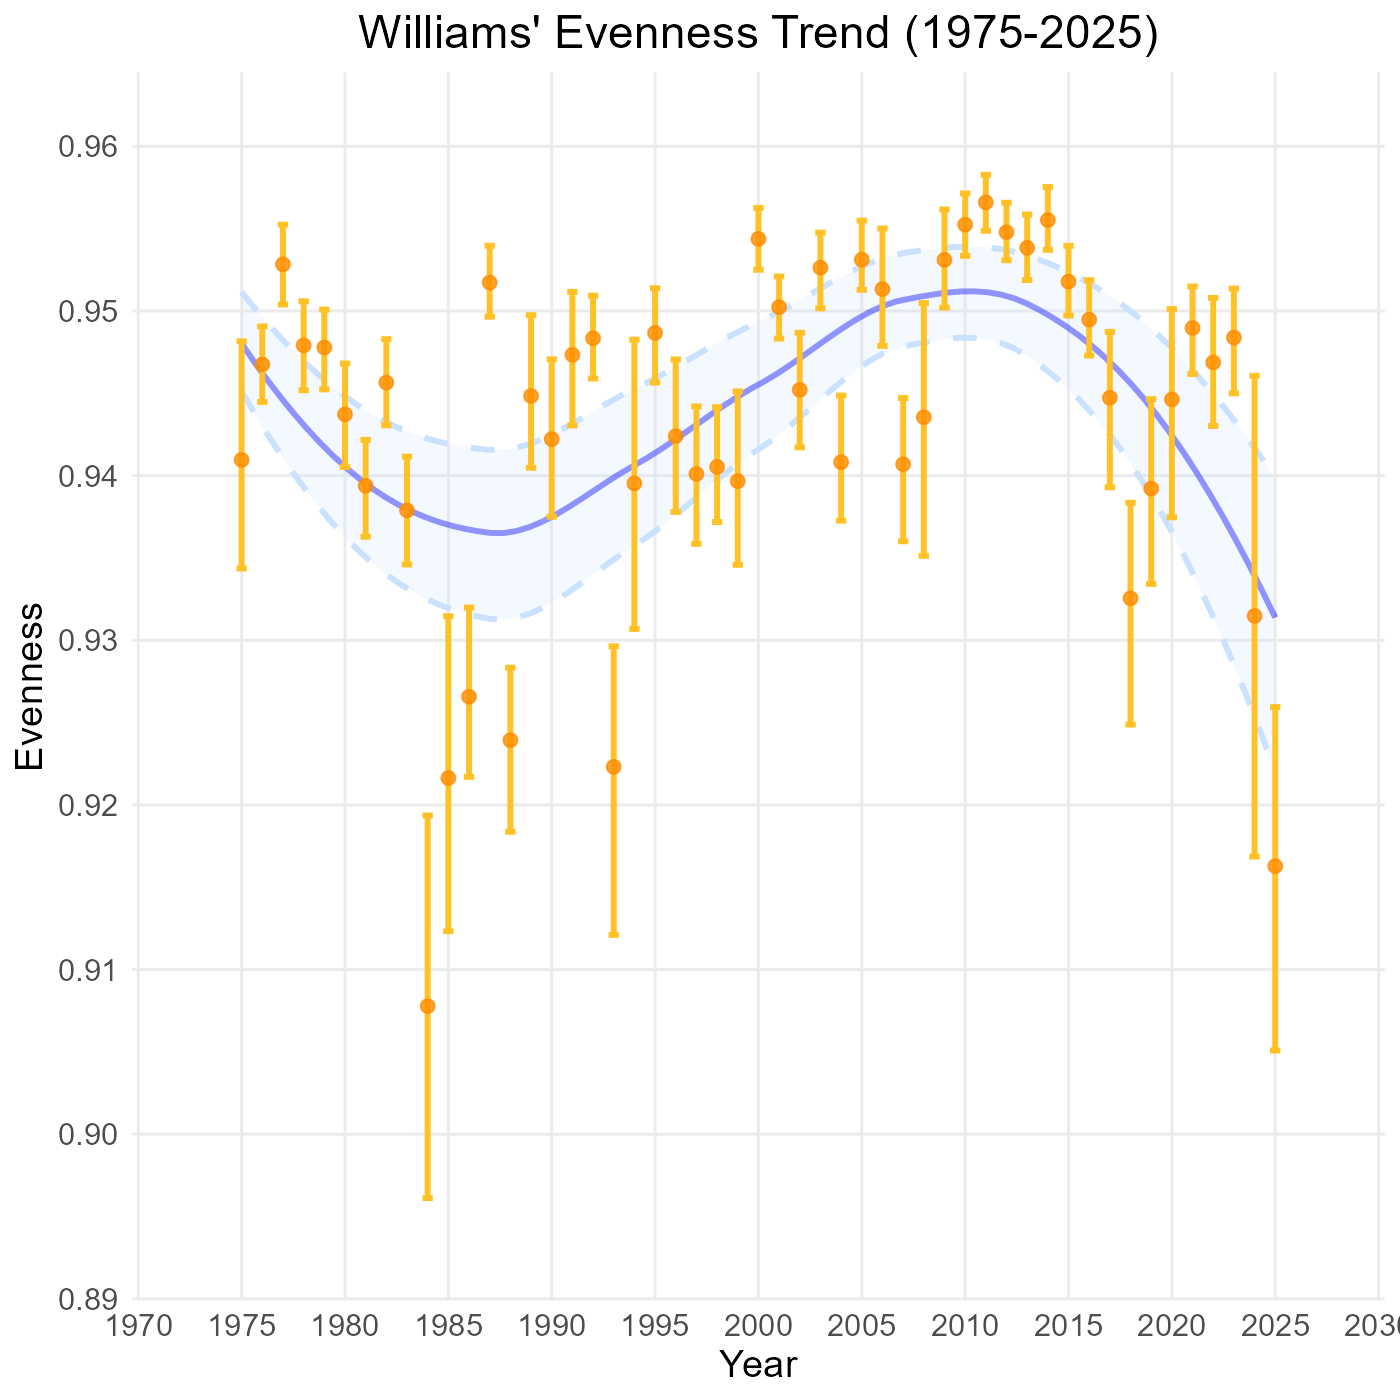

The file beside this chart, header and first rows:
, year, diversity_val, int_type, ll, ul, conf_level
1, 1975, 0.941, normal, 0.9344, 0.9482, 0.95
2, 1976, 0.9468, normal, 0.9445, 0.9491, 0.95
3, 1977, 0.9528, normal, 0.9504, 0.9552, 0.95
4, 1978, 0.9479, normal, 0.9452, 0.9506, 0.95
5, 1979, 0.9478, normal, 0.9452, 0.9501, 0.95
6, 1980, 0.9437, normal, 0.9405, 0.9468, 0.95
7, 1981, 0.9394, normal, 0.9363, 0.9422, 0.95
8, 1982, 0.9457, normal, 0.9431, 0.9483, 0.95
9, 1983, 0.9379, normal, 0.9346, 0.9412, 0.95
10, 1984, 0.9078, normal, 0.8961, 0.9194, 0.95
11, 1985, 0.9216, normal, 0.9123, 0.9315, 0.95
12, 1986, 0.9266, normal, 0.9217, 0.932, 0.95
13, 1987, 0.9517, normal, 0.9497, 0.954, 0.95
14, 1988, 0.9239, normal, 0.9184, 0.9283, 0.95
15, 1989, 0.9448, normal, 0.9405, 0.9497, 0.95
16, 1990, 0.9422, normal, 0.9375, 0.9471, 0.95
17, 1991, 0.9473, normal, 0.943, 0.9512, 0.95
18, 1992, 0.9483, normal, 0.9459, 0.9509, 0.95
19, 1993, 0.9223, normal, 0.9121, 0.9296, 0.95
20, 1994, 0.9395, normal, 0.9307, 0.9483, 0.95
21, 1995, 0.9487, normal, 0.9457, 0.9514, 0.95
22, 1996, 0.9424, normal, 0.9378, 0.9471, 0.95
23, 1997, 0.9401, normal, 0.9359, 0.9442, 0.95
24, 1998, 0.9405, normal, 0.9372, 0.9442, 0.95
25, 1999, 0.9397, normal, 0.9346, 0.9451, 0.95
26, 2000, 0.9544, normal, 0.9525, 0.9563, 0.95
27, 2001, 0.9502, normal, 0.9483, 0.9521, 0.95
28, 2002, 0.9452, normal, 0.9417, 0.9487, 0.95
29, 2003, 0.9526, normal, 0.9502, 0.9548, 0.95
30, 2004, 0.9408, normal, 0.9373, 0.9449, 0.95
31, 2005, 0.9531, normal, 0.9513, 0.9555, 0.95
32, 2006, 0.9513, normal, 0.9479, 0.955, 0.95
33, 2007, 0.9407, normal, 0.936, 0.9447, 0.95
34, 2008, 0.9435, normal, 0.9351, 0.9505, 0.95
35, 2009, 0.9531, normal, 0.9502, 0.9562, 0.95
36, 2010, 0.9552, normal, 0.9533, 0.9571, 0.95
37, 2011, 0.9566, normal, 0.9549, 0.9583, 0.95
38, 2012, 0.9548, normal, 0.9531, 0.9566, 0.95
39, 2013, 0.9538, normal, 0.9519, 0.9559, 0.95
40, 2014, 0.9555, normal, 0.9537, 0.9575, 0.95
41, 2015, 0.9518, normal, 0.9497, 0.954, 0.95
42, 2016, 0.9495, normal, 0.9473, 0.9519, 0.95
43, 2017, 0.9447, normal, 0.9393, 0.9487, 0.95
44, 2018, 0.9325, normal, 0.9249, 0.9383, 0.95
45, 2019, 0.9392, normal, 0.9334, 0.9446, 0.95
46, 2020, 0.9446, normal, 0.9375, 0.9501, 0.95
47, 2021, 0.949, normal, 0.9462, 0.9515, 0.95
48, 2022, 0.9469, normal, 0.943, 0.9508, 0.95
49, 2023, 0.9484, normal, 0.945, 0.9514, 0.95
50, 2024, 0.9315, normal, 0.9169, 0.9461, 0.95
51, 2025, 0.9163, normal, 0.9051, 0.9259, 0.95
